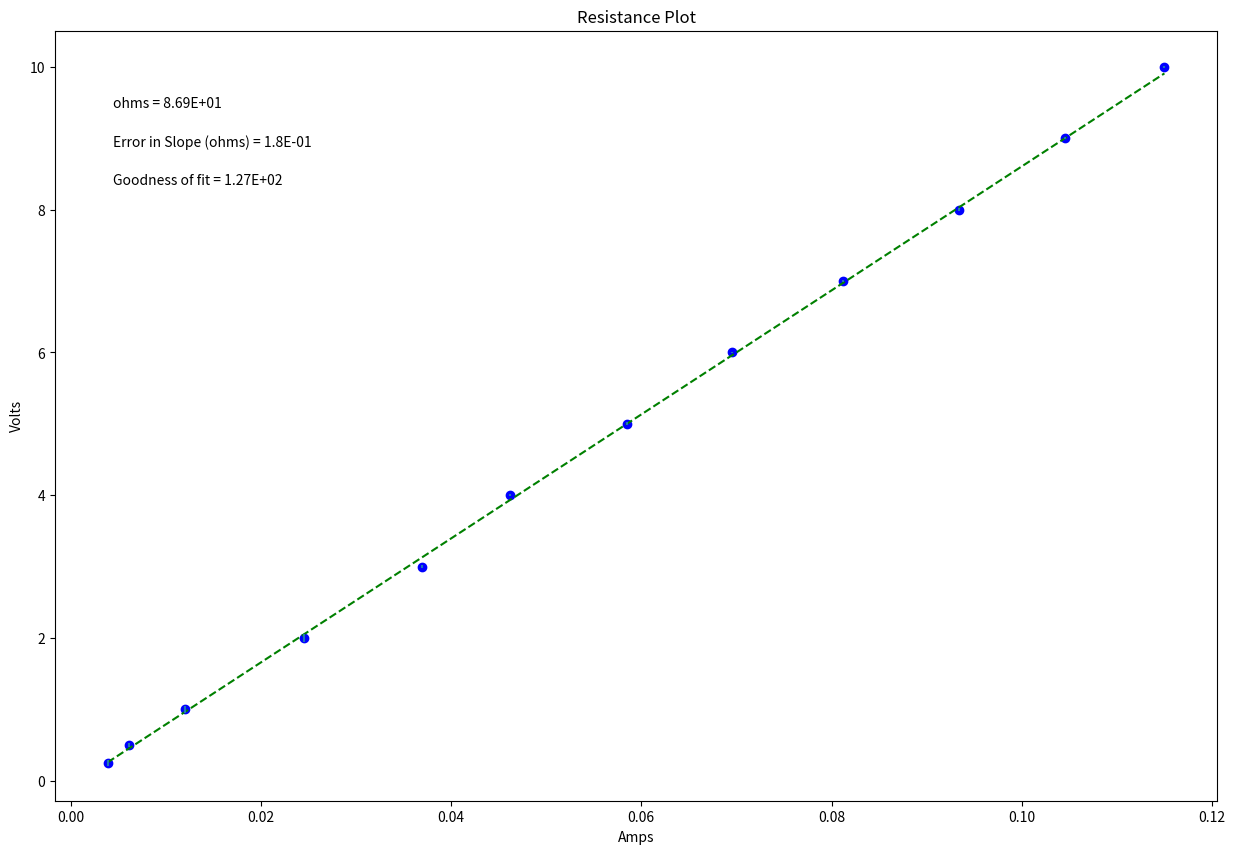

Reproduce this figure in Python.
#!/usr/bin/env python
# coding: utf-8

# In[2]:


#Physics 216
#Plotting code to use the whole year!
# [redacted]
#September 2015, modified Sept 2017, August 2018
#-------------------------------------------#
get_ipython().run_line_magic('matplotlib', 'inline')
#Import packages and libraries needed and give them shortcut names
from __future__ import division
import numpy as np
import matplotlib.pyplot as plt

#-------------------------------------------#
#Data Section - Create Arrays for data. Perform necessary calculations
#CHANGE THE VARIABLE NAMES and numbers to match your data
A = np.array([.0039,.0061,.012,.0245,.037,.0462,.0585,.0695,.0812,.0934,.1045,.115]) #what are units?
V = np.array([.25,.5,1,2,3,4,5,6,7,8,9,10]) #what are units?


#--------------------------------------------#
#Create arrays for uncertainties
#CHANGE THE VARIABLE NAME and numbers to match your data 
Ee = np.array([0.04, 0.03, 0.05, 0.05, 0.02, 0.012, 0.019,.012,.018,.02,.016,.017])


#--------------------------------------------#
#Re-assign variables as x, y, dy so that the following code may remain generic

x = A   #this should be the array you want to plot on the x axis
y = V
dy =Ee #this should be your error in y array

#----------------------------------------------#
#Don't need to change anything in this section!
 
#Find the intercept and slope, b and m, from Python's polynomial fitting function
b,m=np.polynomial.polynomial.polyfit(x,y,1,w=dy)

#Write the equation for the best fit line based on the slope and intercept
fit = b+m*x

#Calculate the error in slope and intercept 
#def Delta(x, dy) is a function, and we will learn how to write our own at a later date. They are very useful!
def Delta(x, dy):
    D = (sum(1/dy**2))*(sum(x**2/dy**2))-(sum(x/dy**2))**2
    return D
 
D=Delta(x, dy)
 
dm = np.sqrt(1/D*sum(1/dy**2)) #error in slope
db = np.sqrt(1/D*sum(x**2/dy**2)) #error in intercept

#Calculate the "goodness of fit" from the linear least squares fitting document
def LLSFD2(x,y,dy):
    N = sum(((y-b-m*x)/dy)**2)
    return N
                      
N = LLSFD2(x,y,dy)

#-----------------------------------------------------------------------#
#Plot data on graph. Plot error bars and place values for slope, error in slope and goodness of fit on the plot using "annotate"
plt.figure(figsize=(15,10))
 
plt.plot(x, fit, color='green', linestyle='--')
plt.scatter(x, y, color='blue', marker='o')
 
 
#create labels  YOU NEED TO CHANGE THESE!!!
plt.xlabel('Amps')
plt.ylabel('Volts')
plt.title('Resistance Plot')
 
plt.errorbar(x, y, yerr=dy, xerr=None, fmt="none") #don't need to plot x error bars
 
plt.annotate('ohms = {value:.{digits}E}'.format(value=m, digits=2),
             (0.05, 0.9), xycoords='axes fraction')
 
plt.annotate('Error in Slope (ohms) = {value:.{digits}E}'.format(value=dm, digits=1),
             (0.05, 0.85), xycoords='axes fraction')
 
plt.annotate('Goodness of fit = {value:.{digits}E}'.format(value=N, digits=2),
             (0.05, 0.80), xycoords='axes fraction')

plt.show()

 


# In[ ]:




